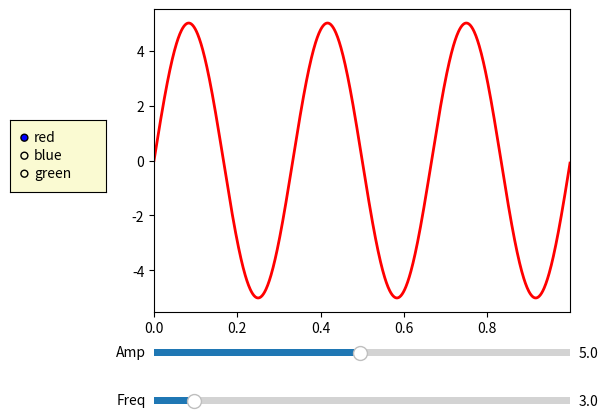

The matplotlib source for this figure:
## This is course material for Introduction to Python Scientific Programming
## Example code: widget_slider.py
## Author: Allen Y. Yang
##
## (c) Copyright 2020. Intelligent Racing Inc. Not permitted for commercial use

import numpy as np
import matplotlib.pyplot as plt
from matplotlib.widgets import Slider, RadioButtons # slider and radio buttons will allow you to use a slider and buttons in your window

# Create initial plot and values

# 1. generate the plot
fig, ax = plt.subplots() # generate a figure
plt.subplots_adjust(left=0.25, bottom=0.25)
t = np.arange(0.0, 1.0, 0.001) 
a0 = 5; f0 = 3; delta_f = 0.1; delta_a = 0.1

# 2. generate sine function
s = a0 * np.sin(2 * np.pi * f0 * t)
l, = plt.plot(t, s, lw=2)
ax.margins(x=0)

# |----------------------------------------------|

# Create two sliders
axcolor = 'lightgoldenrodyellow' #color of slider

# the axes that are inputted are all relative from other coordinates:
# [percent from end of left window to start at that point, percent from the bottom of screen to the certain point, percentage from end of left window to end at that point, width of slider ]
axfreq = plt.axes([0.25, 0.05, 0.65, 0.03], facecolor=axcolor)
axamp = plt.axes([0.25, 0.15, 0.65, 0.03], facecolor=axcolor)
sfreq = Slider(axfreq, 'Freq', 0.1, 30.0, valinit=f0, valstep=delta_f)
samp = Slider(axamp, 'Amp', 0.1, 10.0, valinit=a0, valstep=delta_a)

# slider update actions
def update(val):
    amp = samp.val
    freq = sfreq.val
    l.set_ydata(amp*np.sin(2*np.pi*freq*t)) # refresh plot
    fig.canvas.draw_idle() # draw_idle -> first you draw it, then you freeze the data so people can see the new, updated plot

# **SPECIFY EVENTS WHENEVER MAKING INTERACTIVE THINGS**
"""
for this kind of library, you don't have to have a roever while loop to check if there is change so you have to create and delete each frame
The on_changed function and os will automatically will do it for you
it will just sit there waiting for you to do something
"""
# this function will help update the graph, even if you slide. you can update the wdiget slider, but you will not affect the graph
sfreq.on_changed(update) # on the event of on_changed in sfreq, call your def update(val) function
samp.on_changed(update) # on the event of on_changed in samp, call your def update(val) function


# |----------------------------------------------|


# Create a radio button
#again, [start 2.5% to the right, start 50% up, end 15% to the right, width]
rax = plt.axes([0.025, 0.5, 0.15, 0.15], facecolor=axcolor)
radio = RadioButtons(rax, ('red', 'blue', 'green'), active=0)
l.set_color(radio.value_selected)

# radio button update actions
def colorfunc(label):
    l.set_color(label)
    fig.canvas.draw_idle()

# similar stuff from the slider function, the on_clicked will check if the buttons are clicked and if they are, they will call the colorfunc fucntion
radio.on_clicked(colorfunc)

# shwo plot
plt.show()
